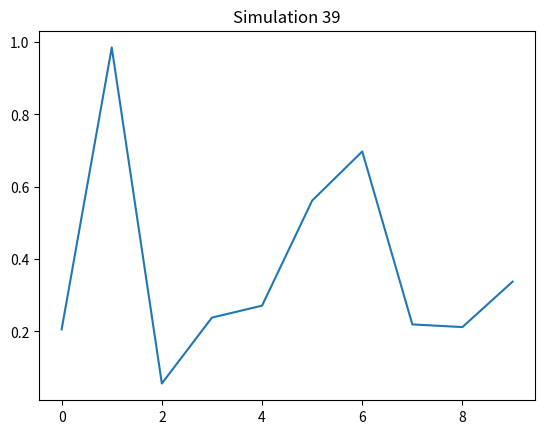

Python code for this plot:
import numpy as np
import matplotlib.pyplot as plt
plt.plot(np.random.rand(10))
plt.title("Simulation 39")
